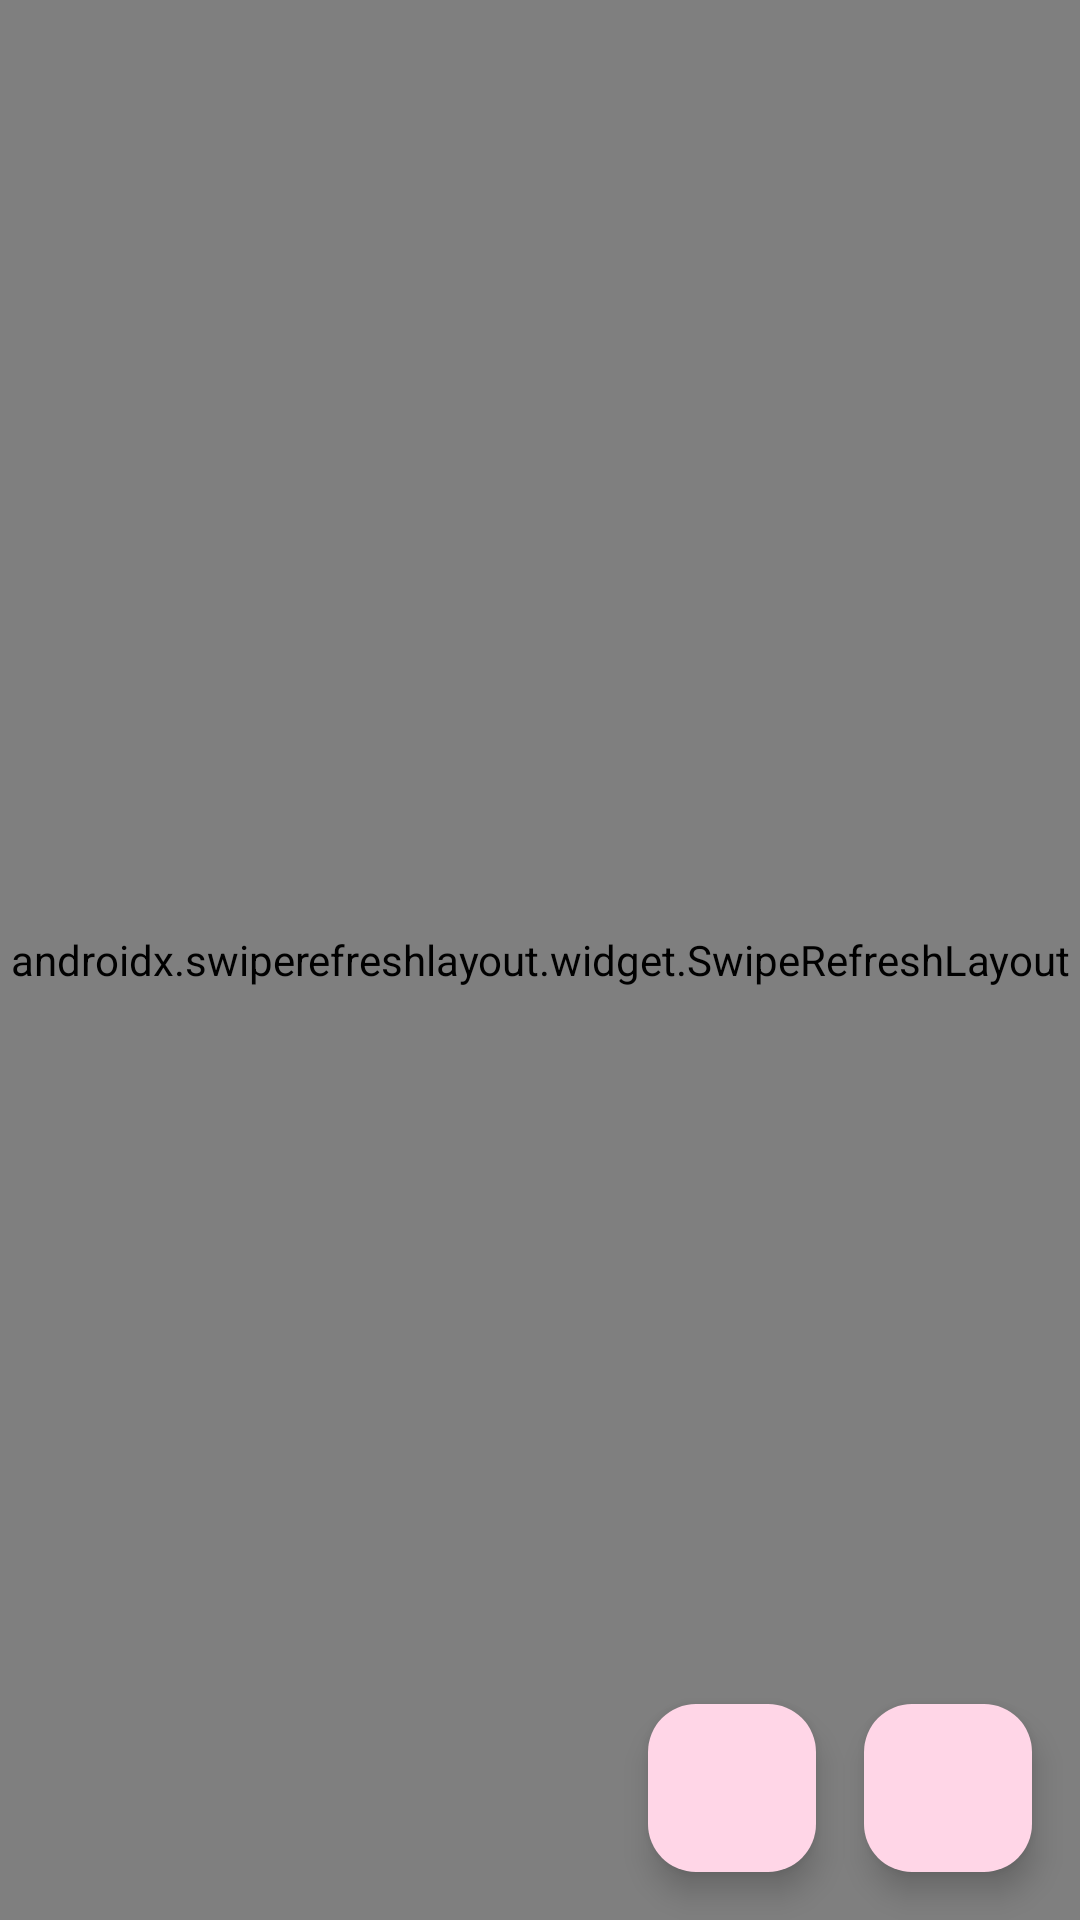

Here is an Android app screen rendered from its layout file. Give the layout XML and the strings, colors and styles it references.
<!-- AndroidManifest.xml: application theme Theme.CoLivingPilot -->
<!-- res/layout/fragment_shoppinglist.xml -->
<?xml version="1.0" encoding="utf-8"?>
<androidx.constraintlayout.widget.ConstraintLayout xmlns:android="http://schemas.android.com/apk/res/android"
    xmlns:app="http://schemas.android.com/apk/res-auto"
    xmlns:tools="http://schemas.android.com/tools"
    android:id="@+id/frameLayout"
    android:layout_width="match_parent"
    android:layout_height="match_parent"
    tools:context=".shoppinglist.ShoppinglistFragment"
    >

    <androidx.swiperefreshlayout.widget.SwipeRefreshLayout
        android:id="@+id/swipeRefreshLayout"
        android:layout_width="match_parent"
        android:layout_height="match_parent">

    <androidx.recyclerview.widget.RecyclerView
        android:id="@+id/rvShoppingListItems"
        android:layout_width="match_parent"
        android:layout_height="0dp"
        app:layout_constraintEnd_toEndOf="parent"
        app:layout_constraintStart_toStartOf="parent"
        app:layout_constraintTop_toTopOf="parent"
        />

    </androidx.swiperefreshlayout.widget.SwipeRefreshLayout>




    <com.google.android.material.floatingactionbutton.FloatingActionButton
        android:id="@+id/btnAddItemToShoppingList"
        android:layout_width="wrap_content"
        android:layout_height="wrap_content"
        android:layout_margin="16dp"
        android:layout_marginEnd="16dp"
        android:src="@drawable/baseline_add_shopping_cart_24"
        app:layout_constraintBottom_toBottomOf="parent"
        app:layout_constraintEnd_toEndOf="parent"
        app:layout_constraintEnd_toStartOf="@+id/btnDeleteDoneShoppingItems"
        />


    <com.google.android.material.floatingactionbutton.FloatingActionButton
        android:id="@+id/btnDeleteDoneShoppingItems"
        android:layout_width="wrap_content"
        android:layout_height="wrap_content"
        android:layout_margin="16dp"
        android:layout_marginEnd="16dp"
        android:src="@drawable/baseline_delete_forever_24"
        app:layout_constraintBottom_toBottomOf="parent"
        app:layout_constraintEnd_toEndOf="parent"
        />


</androidx.constraintlayout.widget.ConstraintLayout>
<!-- resources referenced by this layout -->
<resources>
  <style name="Theme.CoLivingPilot" parent="Base.Theme.CoLivingPilot" />
  <style name="Base.Theme.CoLivingPilot" parent="Theme.Material3.DayNight.NoActionBar">
          
          <item name="colorPrimary">@color/md_theme_light_primary</item>
          <item name="colorOnPrimary">@color/md_theme_light_onPrimary</item>
          <item name="colorPrimaryContainer">@color/md_theme_light_primaryContainer</item>
          <item name="colorOnPrimaryContainer">@color/md_theme_light_onPrimaryContainer</item>
          <item name="colorSecondary">@color/md_theme_light_secondary</item>
          <item name="colorOnSecondary">@color/md_theme_light_onSecondary</item>
          <item name="colorSecondaryContainer">@color/md_theme_light_secondaryContainer</item>
          <item name="colorOnSecondaryContainer">@color/md_theme_light_onSecondaryContainer</item>
          <item name="colorTertiary">@color/md_theme_light_tertiary</item>
          <item name="colorOnTertiary">@color/md_theme_light_onTertiary</item>
          <item name="colorTertiaryContainer">@color/md_theme_light_tertiaryContainer</item>
          <item name="colorOnTertiaryContainer">@color/md_theme_light_onTertiaryContainer</item>
          <item name="colorError">@color/md_theme_light_error</item>
          <item name="colorErrorContainer">@color/md_theme_light_errorContainer</item>
          <item name="colorOnError">@color/md_theme_light_onError</item>
          <item name="colorOnErrorContainer">@color/md_theme_light_onErrorContainer</item>
          <item name="android:colorBackground">@color/md_theme_light_background</item>
          <item name="colorOnBackground">@color/md_theme_light_onBackground</item>
          <item name="colorSurface">@color/md_theme_light_surface</item>
          <item name="colorOnSurface">@color/md_theme_light_onSurface</item>
          <item name="colorSurfaceVariant">@color/md_theme_light_surfaceVariant</item>
          <item name="colorOnSurfaceVariant">@color/md_theme_light_onSurfaceVariant</item>
          <item name="colorOutline">@color/md_theme_light_outline</item>
          <item name="colorOnSurfaceInverse">@color/md_theme_light_inverseOnSurface</item>
          <item name="colorSurfaceInverse">@color/md_theme_light_inverseSurface</item>
          <item name="colorPrimaryInverse">@color/md_theme_light_inversePrimary</item>
      </style>
  <color name="md_theme_light_primary">#D03174</color>
  <color name="md_theme_light_onPrimary">#CECECE</color>
  <color name="md_theme_light_primaryContainer">#FFD6E7</color>
  <color name="md_theme_light_onPrimaryContainer">#3E001D</color>
  <color name="md_theme_light_secondary">#74565E</color>
  <color name="md_theme_light_onSecondary">#FFFFFF</color>
  <color name="md_theme_light_secondaryContainer">#FFD6E7</color>
  <color name="md_theme_light_onSecondaryContainer">#2B151C</color>
  <color name="md_theme_light_tertiary">#7C5635</color>
  <color name="md_theme_light_onTertiary">#FFFFFF</color>
  <color name="md_theme_light_tertiaryContainer">#FFDCC1</color>
  <color name="md_theme_light_onTertiaryContainer">#2E1500</color>
  <color name="md_theme_light_error">#BA1A1A</color>
  <color name="md_theme_light_errorContainer">#FFDAD6</color>
  <color name="md_theme_light_onError">#FFFFFF</color>
  <color name="md_theme_light_onErrorContainer">#410002</color>
  <color name="md_theme_light_background">#FFFBFF</color>
  <color name="md_theme_light_onBackground">#201A1B</color>
  <color name="md_theme_light_surface">#FFFBFF</color>
  <color name="md_theme_light_onSurface">#201A1B</color>
  <color name="md_theme_light_surfaceVariant">#F2DDE1</color>
  <color name="md_theme_light_onSurfaceVariant">#514346</color>
  <color name="md_theme_light_outline">#837376</color>
  <color name="md_theme_light_inverseOnSurface">#FAEEEF</color>
  <color name="md_theme_light_inverseSurface">#352F30</color>
  <color name="md_theme_light_inversePrimary">#FFB1C7</color>
</resources>
